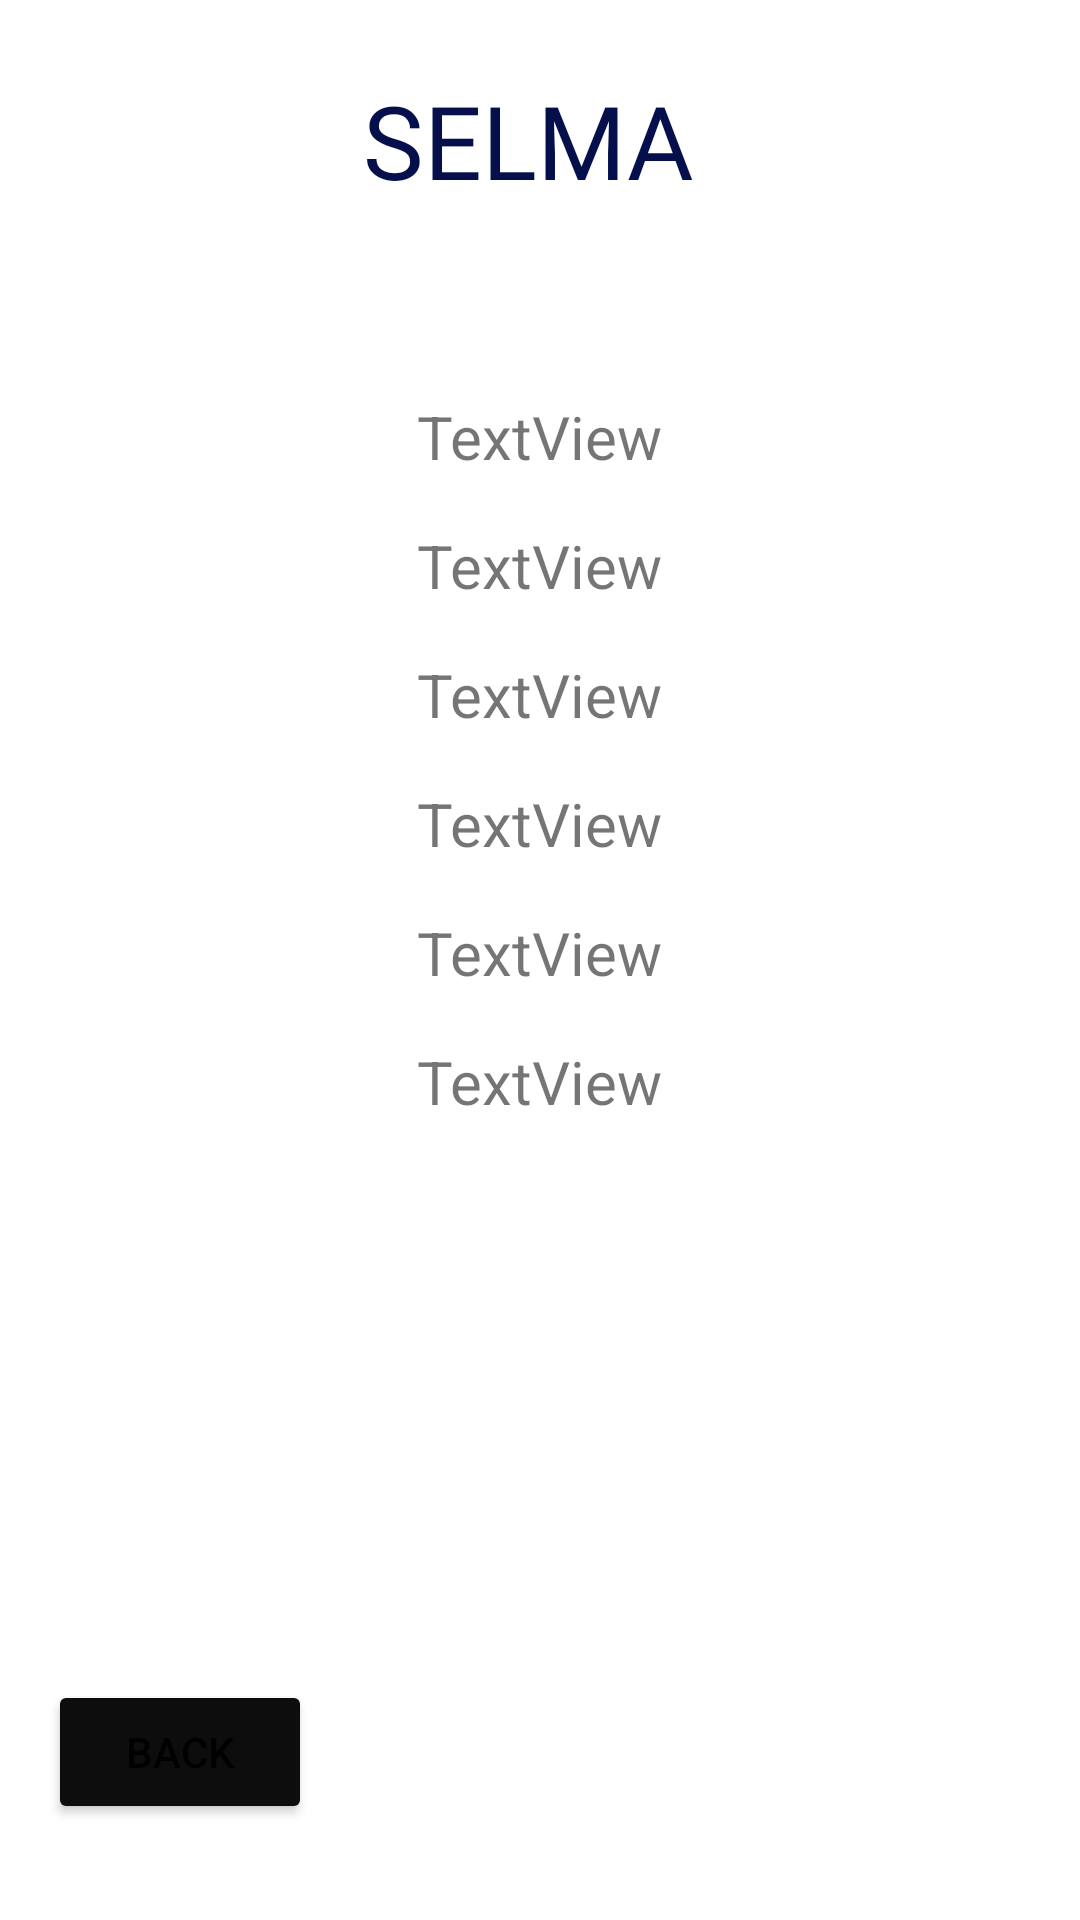

Reconstruct the res/layout file that produces this screen, plus the resources it refers to.
<!-- AndroidManifest.xml: application theme Theme.SELMA -->
<!-- res/layout/activity_employee_profile.xml -->
<?xml version="1.0" encoding="utf-8"?>
<androidx.constraintlayout.widget.ConstraintLayout xmlns:android="http://schemas.android.com/apk/res/android"
    xmlns:app="http://schemas.android.com/apk/res-auto"
    xmlns:tools="http://schemas.android.com/tools"
    android:layout_width="match_parent"
    android:layout_height="match_parent"
    tools:context=".EmployeeProfile">

    <androidx.constraintlayout.widget.ConstraintLayout
        android:id="@+id/constraintLayout"
        android:layout_width="match_parent"
        android:layout_height="match_parent"
        tools:context=".Profile">

        <TextView
            android:id="@+id/txtEmpIDProfileStaff"
            android:layout_width="wrap_content"
            android:layout_height="wrap_content"
            android:layout_marginTop="32dp"
            android:text="TextView"
            android:textAlignment="viewStart"
            android:textSize="20sp"
            app:layout_constraintEnd_toEndOf="@+id/textView23"
            app:layout_constraintStart_toStartOf="@+id/textView23"
            app:layout_constraintTop_toBottomOf="@+id/textView23" />

        <TextView
            android:id="@+id/txtNameProfileStaff"
            android:layout_width="wrap_content"
            android:layout_height="wrap_content"
            android:layout_marginTop="16dp"
            android:text="TextView"
            android:textSize="20sp"
            app:layout_constraintEnd_toEndOf="@+id/txtEmpIDProfileStaff"
            app:layout_constraintStart_toStartOf="@+id/txtEmpIDProfileStaff"
            app:layout_constraintTop_toBottomOf="@+id/txtEmpIDProfileStaff" />

        <TextView
            android:id="@+id/txtNicProfileStaff"
            android:layout_width="wrap_content"
            android:layout_height="wrap_content"
            android:layout_marginTop="16dp"
            android:text="TextView"
            android:textSize="20sp"
            app:layout_constraintEnd_toEndOf="@+id/txtNameProfileStaff"
            app:layout_constraintStart_toStartOf="@+id/txtNameProfileStaff"
            app:layout_constraintTop_toBottomOf="@+id/txtNameProfileStaff" />

        <TextView
            android:id="@+id/txtAddressProfileStaff"
            android:layout_width="wrap_content"
            android:layout_height="wrap_content"
            android:layout_marginTop="16dp"
            android:text="TextView"
            android:textSize="20sp"
            app:layout_constraintEnd_toEndOf="@+id/txtNicProfileStaff"
            app:layout_constraintStart_toStartOf="@+id/txtNicProfileStaff"
            app:layout_constraintTop_toBottomOf="@+id/txtNicProfileStaff" />

        <TextView
            android:id="@+id/txtEmailProfileStaff"
            android:layout_width="wrap_content"
            android:layout_height="wrap_content"
            android:layout_marginTop="16dp"
            android:text="TextView"
            android:textSize="20sp"
            app:layout_constraintEnd_toEndOf="@+id/txtAddressProfileStaff"
            app:layout_constraintStart_toStartOf="@+id/txtAddressProfileStaff"
            app:layout_constraintTop_toBottomOf="@+id/txtAddressProfileStaff" />

        <TextView
            android:id="@+id/txtPhoneProfileStaff"
            android:layout_width="wrap_content"
            android:layout_height="wrap_content"
            android:layout_marginTop="16dp"
            android:text="TextView"
            android:textSize="20sp"
            app:layout_constraintEnd_toEndOf="@+id/txtEmailProfileStaff"
            app:layout_constraintStart_toStartOf="@+id/txtEmailProfileStaff"
            app:layout_constraintTop_toBottomOf="@+id/txtEmailProfileStaff" />

        <TextView
            android:id="@+id/textView23"
            android:layout_width="0dp"
            android:layout_height="76dp"
            android:layout_marginStart="16dp"
            android:layout_marginTop="24dp"
            android:layout_marginEnd="16dp"
            android:fontFamily="@font/alfa_slab_one"
            android:text="SELMA "
            android:textAlignment="center"
            android:textColor="#040F4C"
            android:textSize="34sp"
            app:layout_constraintEnd_toEndOf="parent"
            app:layout_constraintHorizontal_bias="0.0"
            app:layout_constraintStart_toStartOf="parent"
            app:layout_constraintTop_toTopOf="parent" />

    </androidx.constraintlayout.widget.ConstraintLayout>

    <Button
        android:id="@+id/btnBackProfileStaff"
        android:layout_width="wrap_content"
        android:layout_height="wrap_content"
        android:layout_marginStart="16dp"
        android:layout_marginBottom="32dp"
        android:backgroundTint="#0E0D0D"
        android:text="Back"
        app:layout_constraintBottom_toBottomOf="parent"
        app:layout_constraintStart_toStartOf="parent" />
</androidx.constraintlayout.widget.ConstraintLayout>
<!-- resources referenced by this layout -->
<resources>
  <style name="Theme.SELMA" parent="Theme.MaterialComponents.DayNight.DarkActionBar">
          
          <item name="colorPrimary">@color/purple_500</item>
          <item name="colorPrimaryVariant">@color/purple_700</item>
          <item name="colorOnPrimary">@color/white</item>
          
          <item name="colorSecondary">@color/teal_200</item>
          <item name="colorSecondaryVariant">@color/teal_700</item>
          <item name="colorOnSecondary">@color/black</item>
          
          <item name="android:statusBarColor" tools:targetApi="l">?attr/colorPrimaryVariant</item>
          
      </style>
  <!-- not gathered from this repository: default colours our renderer supplied (Android Studio template values) -->
  <color name="purple_500">#FF6200EE</color>
  <color name="purple_700">#FF3700B3</color>
  <color name="teal_200">#FF03DAC5</color>
  <color name="teal_700">#FF018786</color>
  <color name="black">#FF000000</color>
  <color name="white">#FFFFFFFF</color>
</resources>
